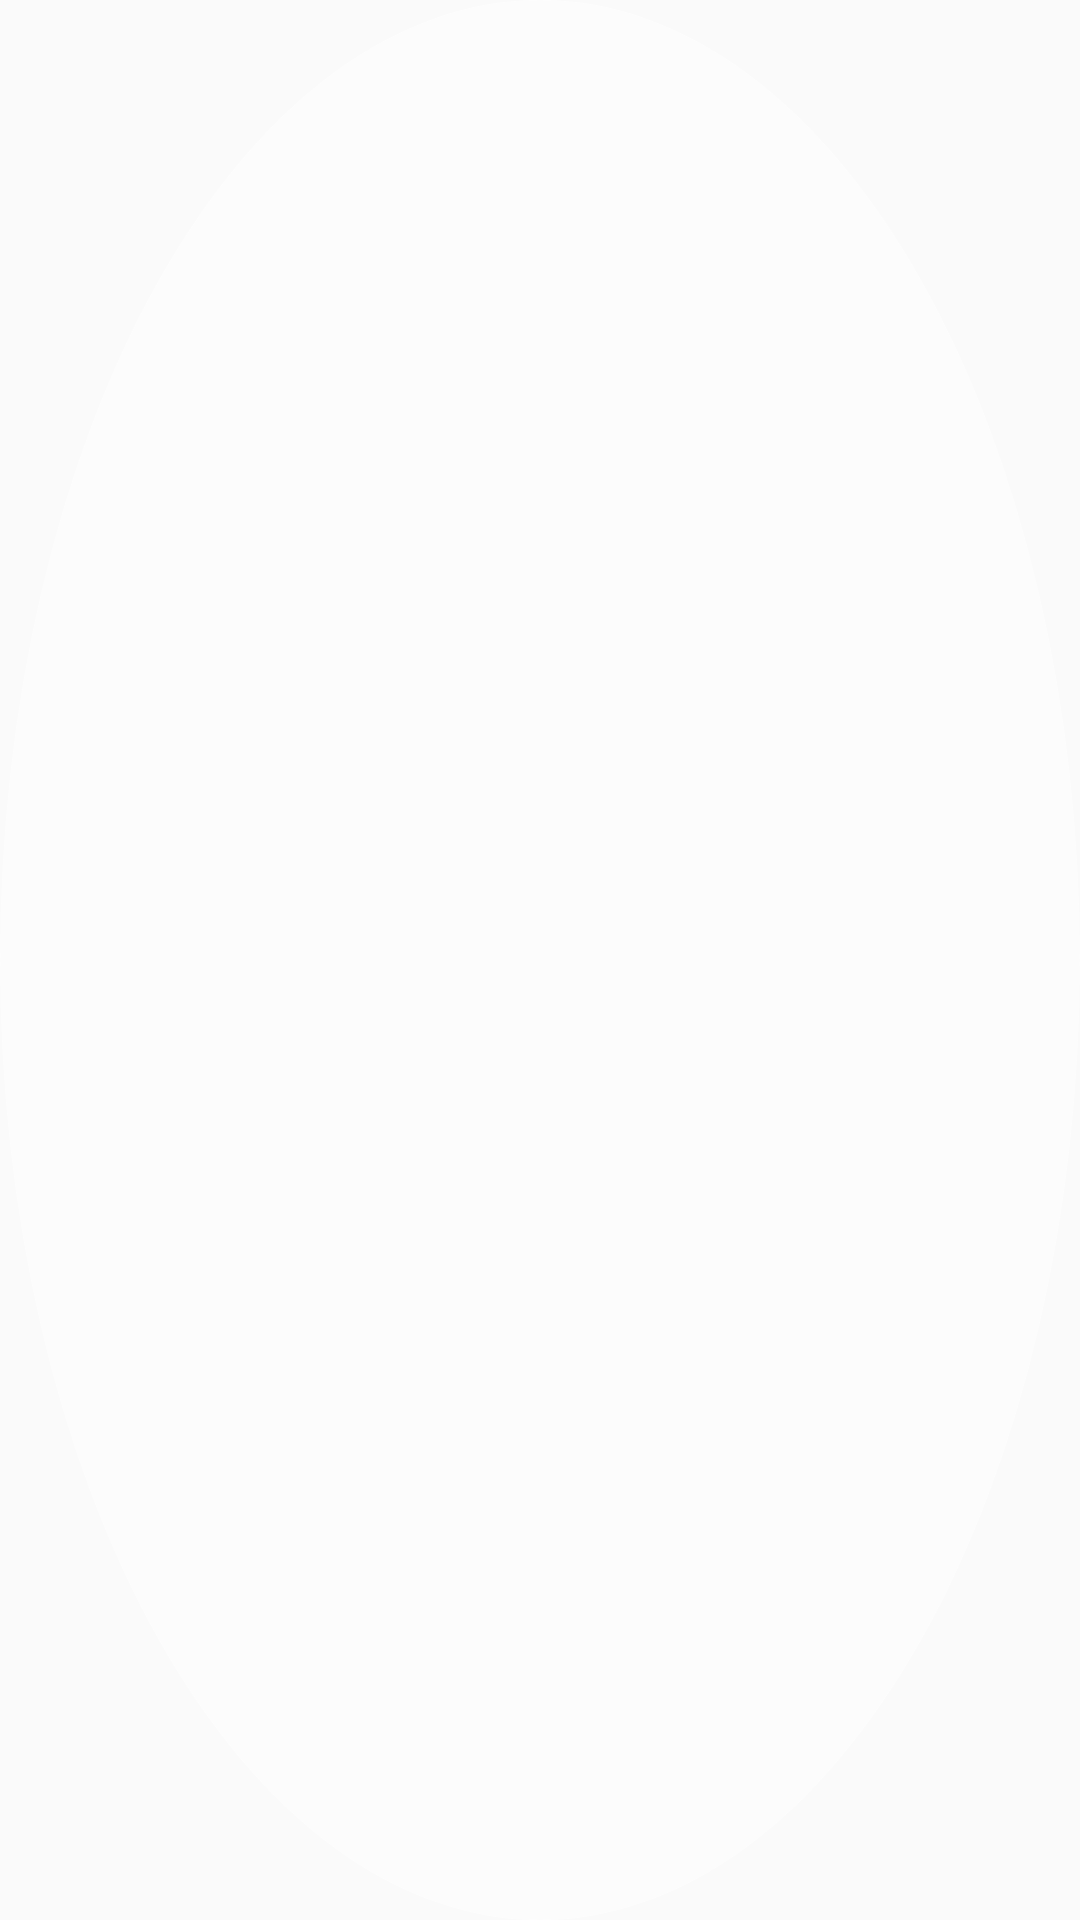

The Android layout XML behind this screen, and the referenced resources:
<!-- AndroidManifest.xml: application theme AppTheme -->
<!-- res/layout/circle_progress_bar.xml -->
<?xml version="1.0" encoding="utf-8"?>
<RelativeLayout
    xmlns:android="http://schemas.android.com/apk/res/android"
    android:id="@+id/scroll_progress_bar"
    android:layout_width="wrap_content"
    android:layout_height="wrap_content"
    android:background="@drawable/circle">

    <ProgressBar
        style="?android:attr/progressBarStyleSmall"
        android:layout_width="wrap_content"
        android:layout_height="wrap_content"
        android:indeterminate="true"
        android:indeterminateTint="#88000000"
        android:indeterminateTintMode="src_in" />

</RelativeLayout>
<!-- resources referenced by this layout -->
<resources>
  <!-- drawable circle (drawable) -->
  <?xml version="1.0" encoding="utf-8"?>
  <shape xmlns:android="http://schemas.android.com/apk/res/android"
      android:shape="oval">
      <solid android:color="#88FFFFFF" />
  </shape>
  <style name="AppTheme" parent="Theme.AppCompat.Light">
          <item name="colorPrimary">@color/colorPrimary</item>
          <item name="android:textColor">@color/onPrimary</item>
          <item name="colorPrimaryDark">@color/colorPrimaryDark</item>
          <item name="colorAccent">@color/colorAccent</item>
          <item name="android:navigationBarColor">@color/colorPrimary</item>
          <item name="android:windowContentOverlay">@null</item>
          <item name="actionBarSize">56dp</item>
          <item name="windowActionBar">false</item>
          <item name="windowNoTitle">true</item>
      </style>
  <color name="colorPrimary">#FFFFFF</color>
  <color name="onPrimary">#AA000000</color>
  <color name="colorPrimaryDark">#FFFFFF</color>
  <color name="colorAccent">#FFFFFF</color>
</resources>
